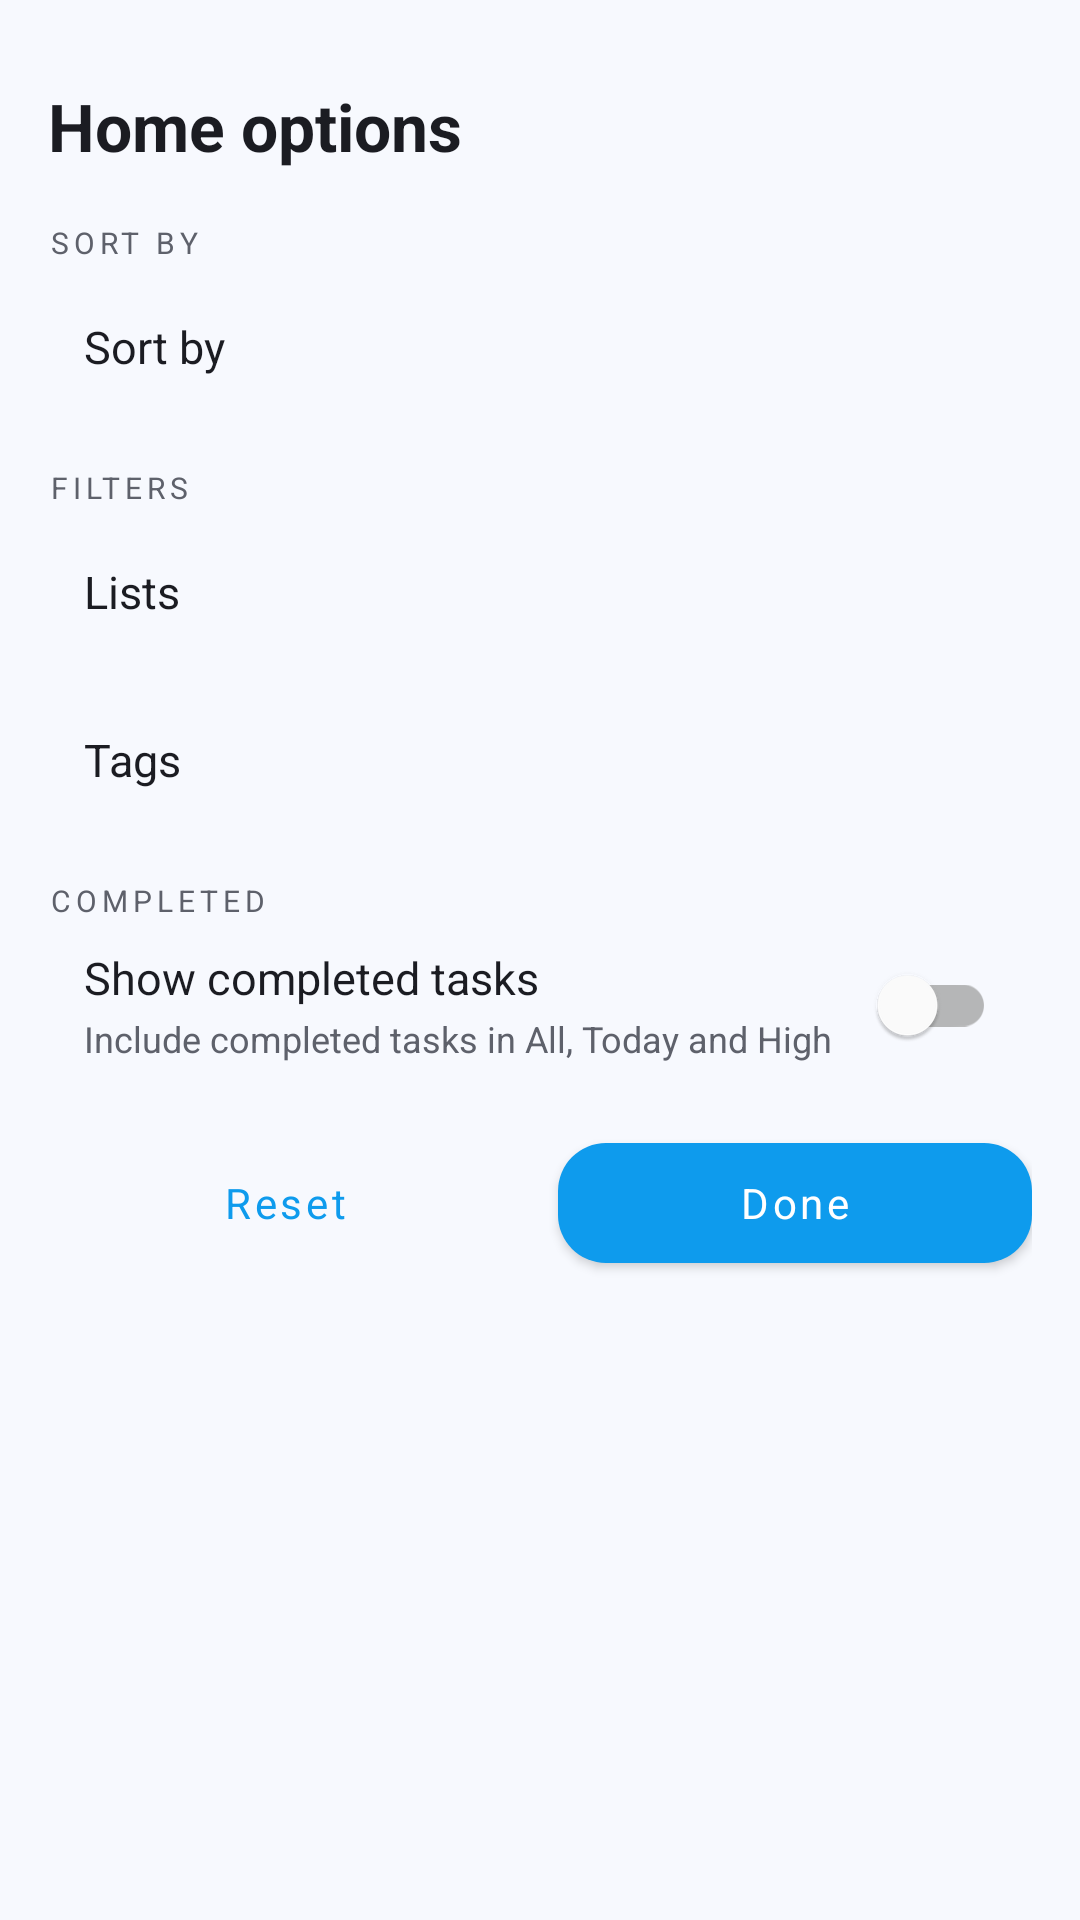

Android layout source for this screen:
<!-- AndroidManifest.xml: application theme Theme.Si13 -->
<!-- res/layout/bottom_sheet_home_options.xml -->
<?xml version="1.0" encoding="utf-8"?>
<LinearLayout xmlns:android="http://schemas.android.com/apk/res/android"
    xmlns:app="http://schemas.android.com/apk/res-auto"
    android:layout_width="match_parent"
    android:layout_height="wrap_content"
    android:background="@drawable/bg_list_manager_sheet"
    android:orientation="vertical"
    android:paddingStart="16dp"
    android:paddingEnd="16dp">

    <View
        android:layout_width="32dp"
        android:layout_height="4dp"
        android:layout_gravity="center_horizontal"
        android:layout_marginTop="10dp"
        android:background="@drawable/bg_task_details_handle" />

    <LinearLayout
        android:layout_width="match_parent"
        android:layout_height="56dp"
        android:gravity="center_vertical"
        android:orientation="horizontal">
        <TextView
            android:layout_width="0dp"
            android:layout_height="wrap_content"
            android:layout_weight="1"
            android:fontFamily="sans-serif"
            android:text="@string/home_options"
            android:textColor="@color/forgetty_text_primary"
            android:textSize="22sp"
            android:textStyle="bold" />
        <ImageButton
            android:id="@+id/home_options_close"
            style="@style/Widget.Forgetty.IconButton"
            android:contentDescription="@string/close_home_options"
            android:src="@drawable/ic_close"
            app:tint="@color/forgetty_text_secondary" />
    </LinearLayout>

    <TextView style="@style/TextAppearance.MaterialComponents.Overline" android:layout_width="match_parent" android:layout_height="wrap_content" android:layout_marginTop="4dp" android:text="@string/sort_by" android:textColor="@color/forgetty_text_secondary" />
    <LinearLayout android:id="@+id/home_options_sort_row" style="@style/Widget.Forgetty.OptionRow" android:orientation="horizontal">
        <TextView android:layout_width="0dp" android:layout_height="wrap_content" android:layout_weight="1" android:text="@string/sort_by" android:textColor="@color/forgetty_text_primary" android:textSize="15sp" />
        <TextView android:id="@+id/home_options_sort_value" android:layout_width="wrap_content" android:layout_height="wrap_content" android:textColor="@color/forgetty_text_secondary" android:textSize="13sp" />
        <ImageView android:layout_width="20dp" android:layout_height="20dp" android:layout_marginStart="8dp" android:src="@drawable/ic_chevron_right" app:tint="@color/forgetty_text_secondary" />
    </LinearLayout>

    <TextView style="@style/TextAppearance.MaterialComponents.Overline" android:layout_width="match_parent" android:layout_height="wrap_content" android:layout_marginTop="12dp" android:text="@string/filters" android:textColor="@color/forgetty_text_secondary" />
    <LinearLayout android:id="@+id/home_options_lists_row" style="@style/Widget.Forgetty.OptionRow" android:orientation="horizontal">
        <TextView android:layout_width="0dp" android:layout_height="wrap_content" android:layout_weight="1" android:text="@string/filter_lists" android:textColor="@color/forgetty_text_primary" android:textSize="15sp" />
        <TextView android:id="@+id/home_options_list_value" android:layout_width="wrap_content" android:layout_height="wrap_content" android:textColor="@color/forgetty_text_secondary" android:textSize="13sp" />
        <ImageView android:layout_width="20dp" android:layout_height="20dp" android:layout_marginStart="8dp" android:src="@drawable/ic_chevron_right" app:tint="@color/forgetty_text_secondary" />
    </LinearLayout>
    <LinearLayout android:id="@+id/home_options_tags_row" style="@style/Widget.Forgetty.OptionRow" android:orientation="horizontal">
        <TextView android:layout_width="0dp" android:layout_height="wrap_content" android:layout_weight="1" android:text="@string/filter_tags" android:textColor="@color/forgetty_text_primary" android:textSize="15sp" />
        <TextView android:id="@+id/home_options_tags_value" android:layout_width="wrap_content" android:layout_height="wrap_content" android:maxWidth="140dp" android:ellipsize="end" android:maxLines="1" android:textColor="@color/forgetty_text_secondary" android:textSize="13sp" />
        <ImageView android:layout_width="20dp" android:layout_height="20dp" android:layout_marginStart="8dp" android:src="@drawable/ic_chevron_right" app:tint="@color/forgetty_text_secondary" />
    </LinearLayout>

    <TextView style="@style/TextAppearance.MaterialComponents.Overline" android:layout_width="match_parent" android:layout_height="wrap_content" android:layout_marginTop="12dp" android:text="@string/completed" android:textColor="@color/forgetty_text_secondary" />
    <LinearLayout android:id="@+id/home_options_completed_row" style="@style/Widget.Forgetty.OptionRow" android:orientation="horizontal">
        <LinearLayout android:layout_width="0dp" android:layout_height="wrap_content" android:layout_weight="1" android:orientation="vertical">
            <TextView android:layout_width="match_parent" android:layout_height="wrap_content" android:text="@string/show_completed_tasks" android:textColor="@color/forgetty_text_primary" android:textSize="15sp" />
            <TextView android:layout_width="match_parent" android:layout_height="wrap_content" android:layout_marginTop="2dp" android:text="@string/show_completed_explanation" android:textColor="@color/forgetty_text_secondary" android:textSize="12sp" />
        </LinearLayout>
        <com.google.android.material.switchmaterial.SwitchMaterial
            android:id="@+id/home_options_show_completed"
            android:layout_width="wrap_content"
            android:layout_height="48dp"
            android:clickable="false"
            android:focusable="false" />
    </LinearLayout>

    <LinearLayout android:layout_width="match_parent" android:layout_height="wrap_content" android:layout_marginTop="12dp" android:layout_marginBottom="16dp" android:gravity="center_vertical" android:orientation="horizontal">
        <com.google.android.material.button.MaterialButton android:id="@+id/home_options_reset" style="@style/Widget.MaterialComponents.Button.TextButton" android:layout_width="0dp" android:layout_height="52dp" android:layout_weight="1" android:text="@string/reset" android:textAllCaps="false" />
        <com.google.android.material.button.MaterialButton android:id="@+id/home_options_done" android:layout_width="0dp" android:layout_height="52dp" android:layout_marginStart="12dp" android:layout_weight="1" android:text="@string/done" android:textAllCaps="false" app:cornerRadius="16dp" />
    </LinearLayout>
</LinearLayout>
<!-- resources referenced by this layout -->
<resources>
  <color name="forgetty_text_primary">#FF1B1C22</color>
  <color name="forgetty_text_secondary">#FF5E616B</color>
  <string name="close_home_options">Close Home options</string>
  <string name="completed">Completed</string>
  <string name="done">Done</string>
  <string name="filter_lists">Lists</string>
  <string name="filter_tags">Tags</string>
  <string name="filters">Filters</string>
  <string name="home_options">Home options</string>
  <string name="reset">Reset</string>
  <string name="show_completed_explanation">Include completed tasks in All, Today and High</string>
  <string name="show_completed_tasks">Show completed tasks</string>
  <string name="sort_by">Sort by</string>
  <style name="Widget.Forgetty.IconButton" parent="">
          <item name="android:layout_width">48dp</item>
          <item name="android:layout_height">48dp</item>
          <item name="android:minWidth">48dp</item>
          <item name="android:minHeight">48dp</item>
          <item name="android:background">?attr/selectableItemBackgroundBorderless</item>
          <item name="android:padding">13dp</item>
      </style>
  <style name="Widget.Forgetty.OptionRow" parent="">
          <item name="android:layout_width">match_parent</item>
          <item name="android:layout_height">56dp</item>
          <item name="android:background">?attr/selectableItemBackground</item>
          <item name="android:clickable">true</item>
          <item name="android:focusable">true</item>
          <item name="android:gravity">center_vertical</item>
          <item name="android:minHeight">48dp</item>
          <item name="android:paddingStart">12dp</item>
          <item name="android:paddingEnd">12dp</item>
      </style>
  <style name="Theme.Si13" parent="Theme.MaterialComponents.Light.NoActionBar">
          <item name="colorPrimary">@color/forgetty_primary</item>
          <item name="colorPrimaryVariant">@color/forgetty_primary</item>
          <item name="colorOnPrimary">@color/white</item>
          <item name="colorSecondary">@color/forgetty_secondary</item>
          <item name="colorSecondaryVariant">@color/forgetty_secondary</item>
          <item name="colorOnSecondary">@color/white</item>
          <item name="colorSurface">@color/forgetty_surface</item>
          <item name="colorOnSurface">@color/forgetty_text_primary</item>
          <item name="colorSurfaceVariant">@color/forgetty_surface_container</item>
          <item name="colorOnSurfaceVariant">@color/forgetty_text_secondary</item>
          <item name="colorOutline">@color/forgetty_outline</item>
          <item name="colorError">@color/forgetty_error</item>
          <item name="colorOnError">@color/white</item>
          <item name="android:colorAccent">@color/forgetty_primary</item>
          <item name="android:fontFamily">sans-serif</item>
          <item name="android:windowBackground">@color/forgetty_background</item>
          <item name="android:statusBarColor">@color/forgetty_background</item>
          <item name="android:navigationBarColor">@color/forgetty_surface</item>
          <item name="android:windowLightStatusBar">true</item>
          <item name="android:windowLightNavigationBar" tools:targetApi="27">true</item>
      </style>
  <color name="forgetty_primary">#FF0E9BED</color>
  <color name="white">#FFFFFFFF</color>
  <color name="forgetty_secondary">#FF003650</color>
  <color name="forgetty_surface">#FFFFFFFF</color>
  <color name="forgetty_surface_container">#FFEEF2F8</color>
  <color name="forgetty_outline">#FFD8DCE5</color>
  <color name="forgetty_error">#FFD32F2F</color>
  <color name="forgetty_background">#FFF7F9FE</color>
</resources>
